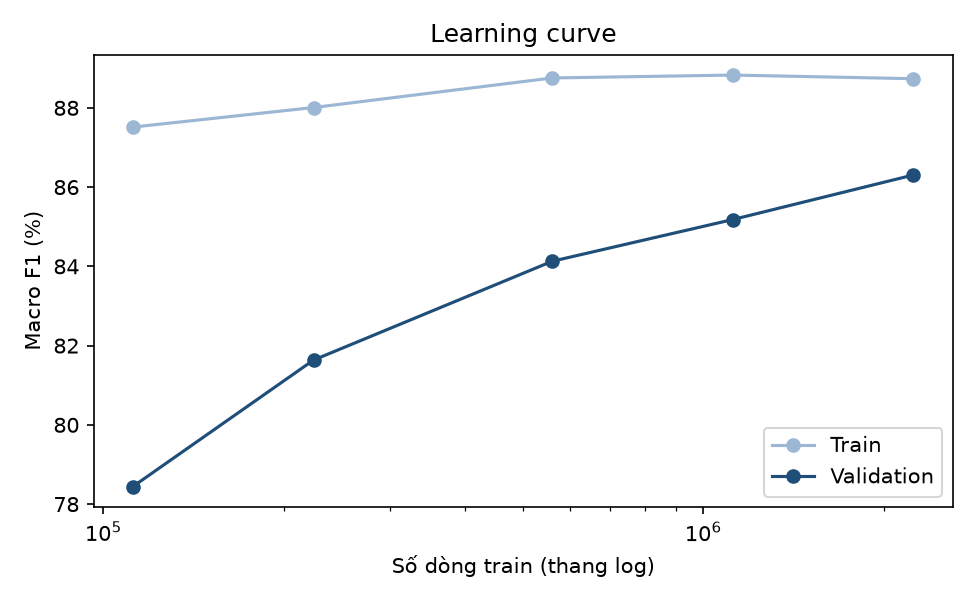

Source data for this figure (header and first rows):
ty_le, so_dong_train, train_f1, val_f1, val_accuracy, val_fpr, val_fnr
0.05, 112002, 87.51, 78.44, 97.85, 0.3059, 5.78
0.1, 224001, 88.01, 81.63, 97.87, 0.3031, 5.74
0.25, 560002, 88.75, 84.13, 97.9, 0.2472, 5.777
0.5, 1120000, 88.83, 85.18, 97.9, 0.2543, 5.776
1.0, 2240000, 88.73, 86.31, 97.91, 0.2306, 5.8
